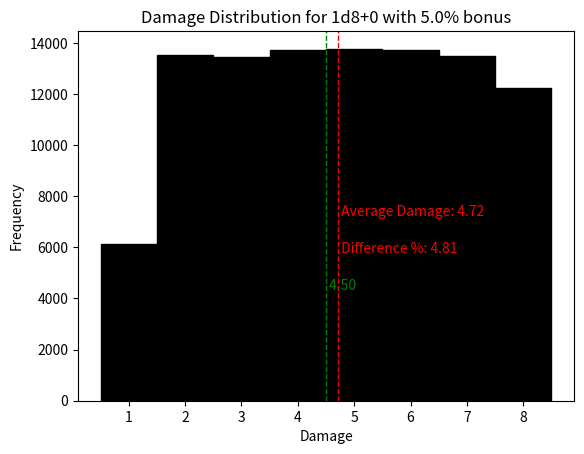

Generate this figure with matplotlib:
import matplotlib.pyplot as plt
import random

def dmg(x, y, z):
    return round(random.uniform((1 + z)*(1 + y), (x + z)*(1 + y)))

damage_die = 8               # x
damage_bonus = .05           # y
damage_flat = 0              # z

# Running 100,000 cases
results = [dmg(damage_die, damage_bonus, damage_flat) for _ in range(100000)]

# Calculating the average damage
average_damage = sum(results) / len(results)
expected_damage = (damage_die/2 + 0.5 + damage_flat)
average_difference = (average_damage / expected_damage - 1)*100

# Plotting the histogram
plt.hist(results, bins=range(min(results), max(results) + 2), align='left', color='black', edgecolor='black')
plt.title('Damage Distribution for 1d' + str(damage_die) + '+' + str(damage_flat) + ' with ' + str(damage_bonus*100) + '% bonus')
plt.xlabel('Damage')
plt.ylabel('Frequency')
plt.xticks(range(min(results), max(results) + 1))
plt.axvline(expected_damage, color='green', linestyle='dashed', linewidth=1)
plt.text(expected_damage, plt.ylim()[1] * 0.3, ' {:.2f}'.format(expected_damage), color='green')
plt.axvline(average_damage, color='red', linestyle='dashed', linewidth=1)
plt.text(average_damage, plt.ylim()[1] * 0.5, ' Average Damage: {:.2f}'.format(average_damage), color='red')
plt.text(average_damage, plt.ylim()[1] * 0.4, ' Difference %: {:.2f}'.format(average_difference), color='red')
plt.show()

print('Average damage:', average_damage)